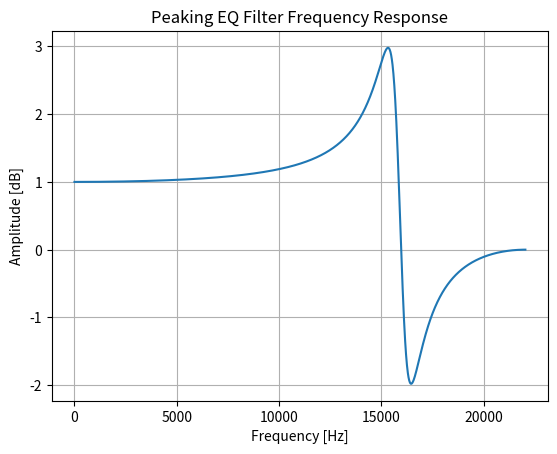

Recreate this plot in Python.
import math
import scipy.signal
import matplotlib.pyplot as plt
import numpy as np

# Peaking EQ filter coefficient calculation
G = 13
fc = 6140
fs = 44100
Q = 5


def precalc(fc, fs, Q, G):
    A=math.sqrt(10**(G/20))
    omega_c = 2*math.pi*fc/fs
    cos_omega_c = math.cos(omega_c)
    sin_omega_c = math.sin(omega_c)
    alpha = sin_omega_c /(2*Q)
    beta = math.sqrt(A)/Q
    return A, omega_c, cos_omega_c, sin_omega_c, alpha, beta


def peaking_filter(fc, fs, Q, G):
    A, omega_c, cos_omega_c, sin_omega_c, alpha, beta = precalc(fc, fs, Q, G)
    b0 = 1 + alpha*A
    b1 = -2*cos_omega_c
    b2 = 1 - alpha*A
    a0 = 1 + alpha/A
    a1 = -2*cos_omega_c
    a2 = 1 - alpha/A
    return [b0/a0, b1/a0, b2/a0], [1, a1/a0, a2/a0]

def shelving_filter(fc, fs, Q, G, high):
    A, omega_c, cos_omega_c, sin_omega_c, alpha, beta = precalc(fc, fs, Q, G)
    sign = 1 if high else -1
    b0 = A*((A+1)+(A-1)*cos_omega_c + beta*sin_omega_c)
    b1 = -sign*2*A*((A-1)+(A+1)*cos_omega_c)
    b2 = A*((A+1)+(A-1)*cos_omega_c - beta*sin_omega_c)
    a0 = (A+1)-(A-1)*cos_omega_c + beta*sin_omega_c
    a1 = sign*2*((A-1)-(A+1)*cos_omega_c)
    a2 = (A+1)-(A-1)*cos_omega_c - beta*sin_omega_c
    return [b0 / a0, b1 / a0, b2 / a0], [1, a1 / a0, a2 / a0]


#(b, a) = peaking_filter(fc, fs, Q, G)


[b, a] = shelving_filter(fc, fs, Q, 1, high=False)
sos = scipy.signal.tf2sos(b, a)
for section in sos:
    print(f"{section[0]:.12e}, {section[1]:.12e}, {section[2]:.12e}, {section[4]:.12e}, {section[5]:.12e},")

# Plot filter transfer function
w, h = scipy.signal.sosfreqz(sos, worN=2000, fs=fs)
plt.plot(w, 20 * np.log10(abs(h)))
plt.title('Peaking EQ Filter Frequency Response')
plt.xlabel('Frequency [Hz]')
plt.ylabel('Amplitude [dB]')
plt.grid()
plt.show()
